Image classification data set "data" (xpertdreamer/deep-neural-networks on GitHub). Class labels (3): banknote, coin, smartphone.

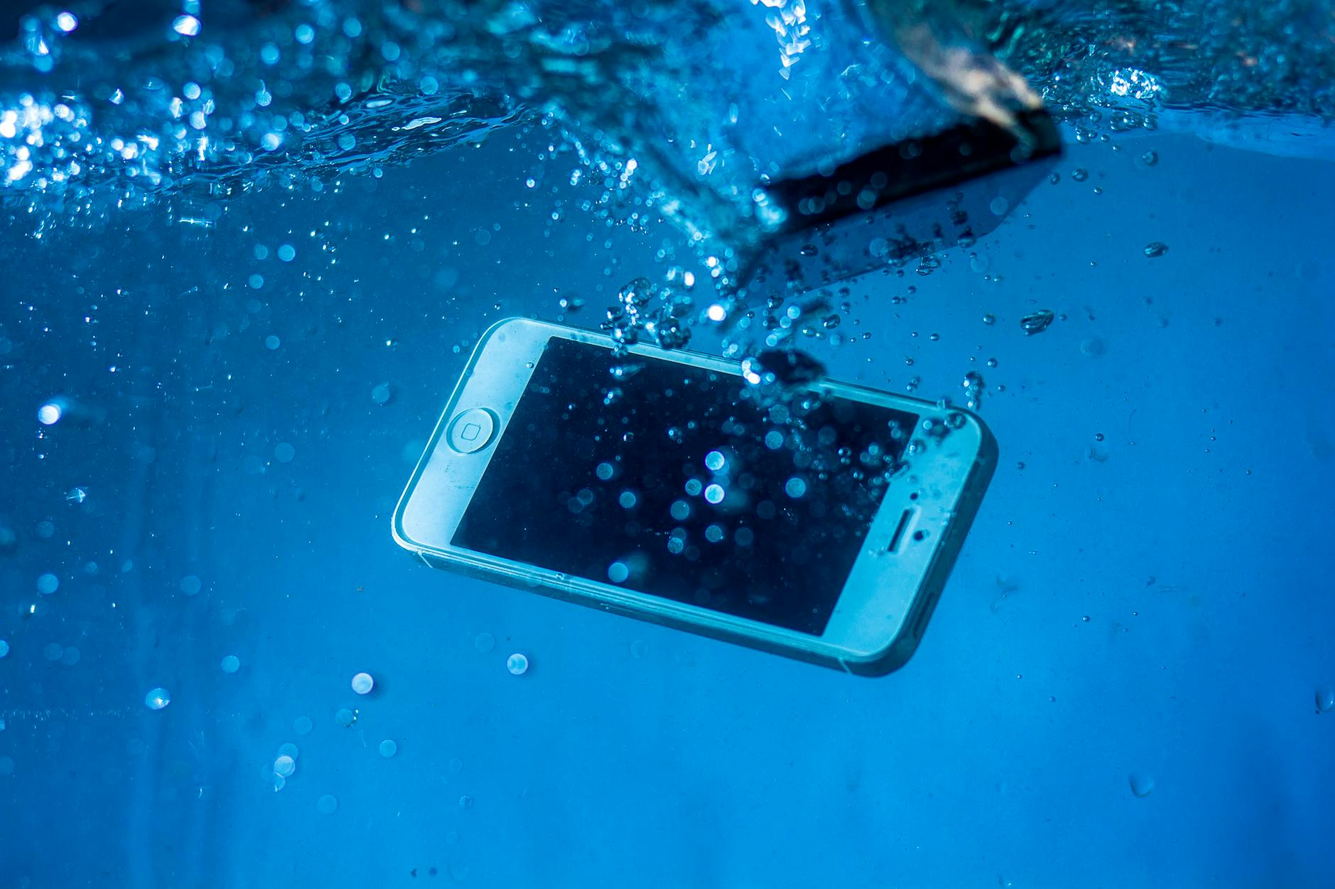
Label: smartphone

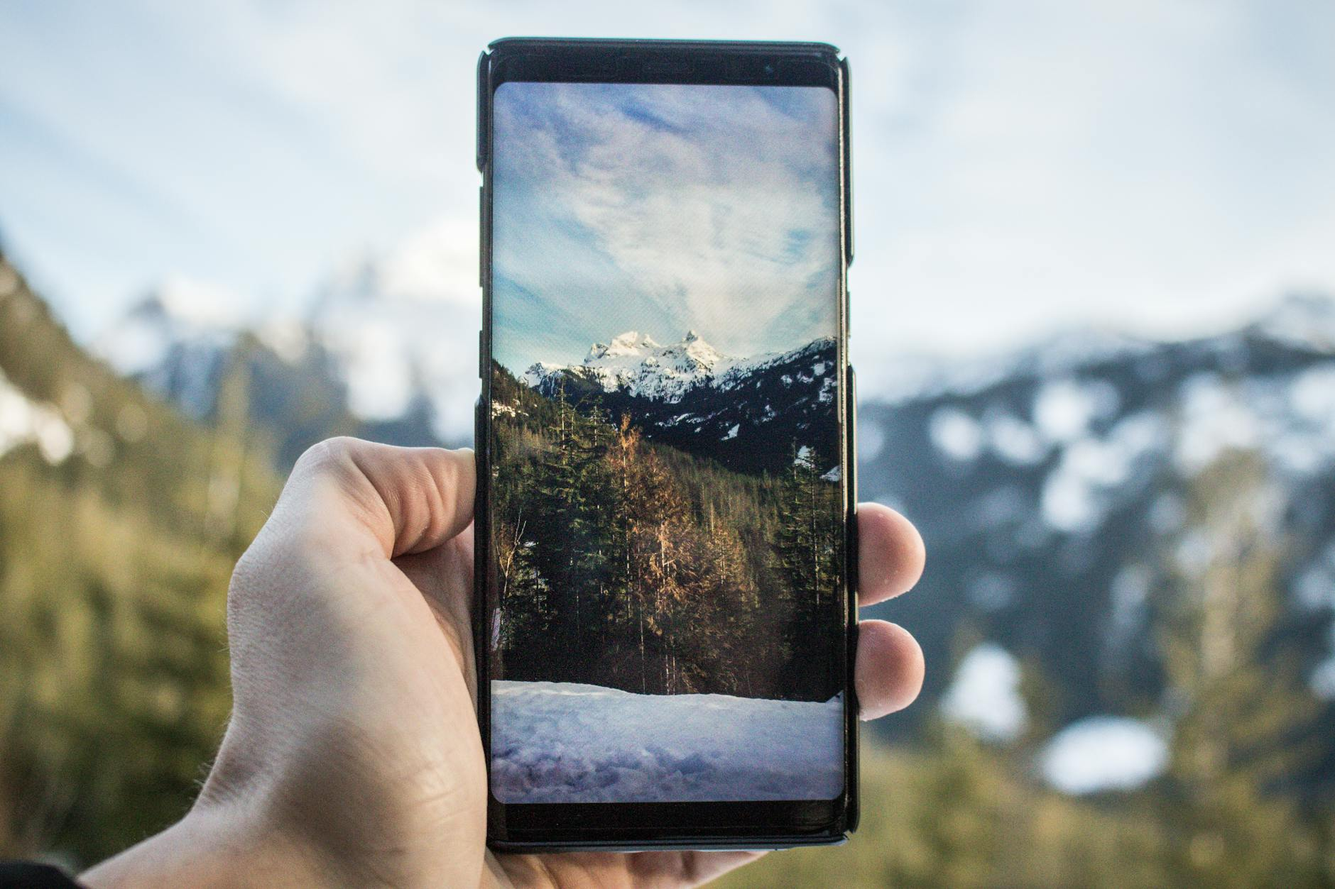
Label: smartphone

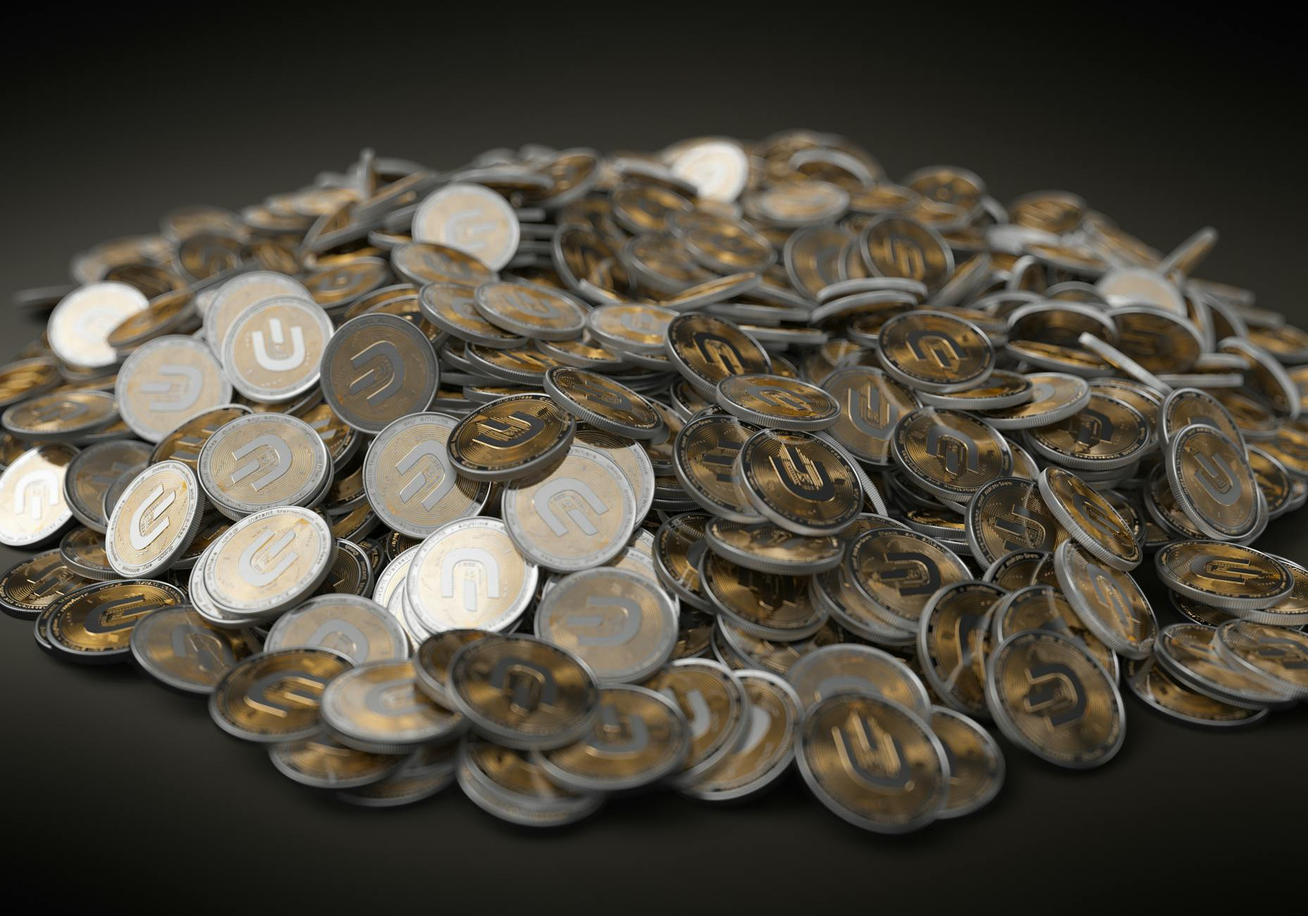
Label: coin

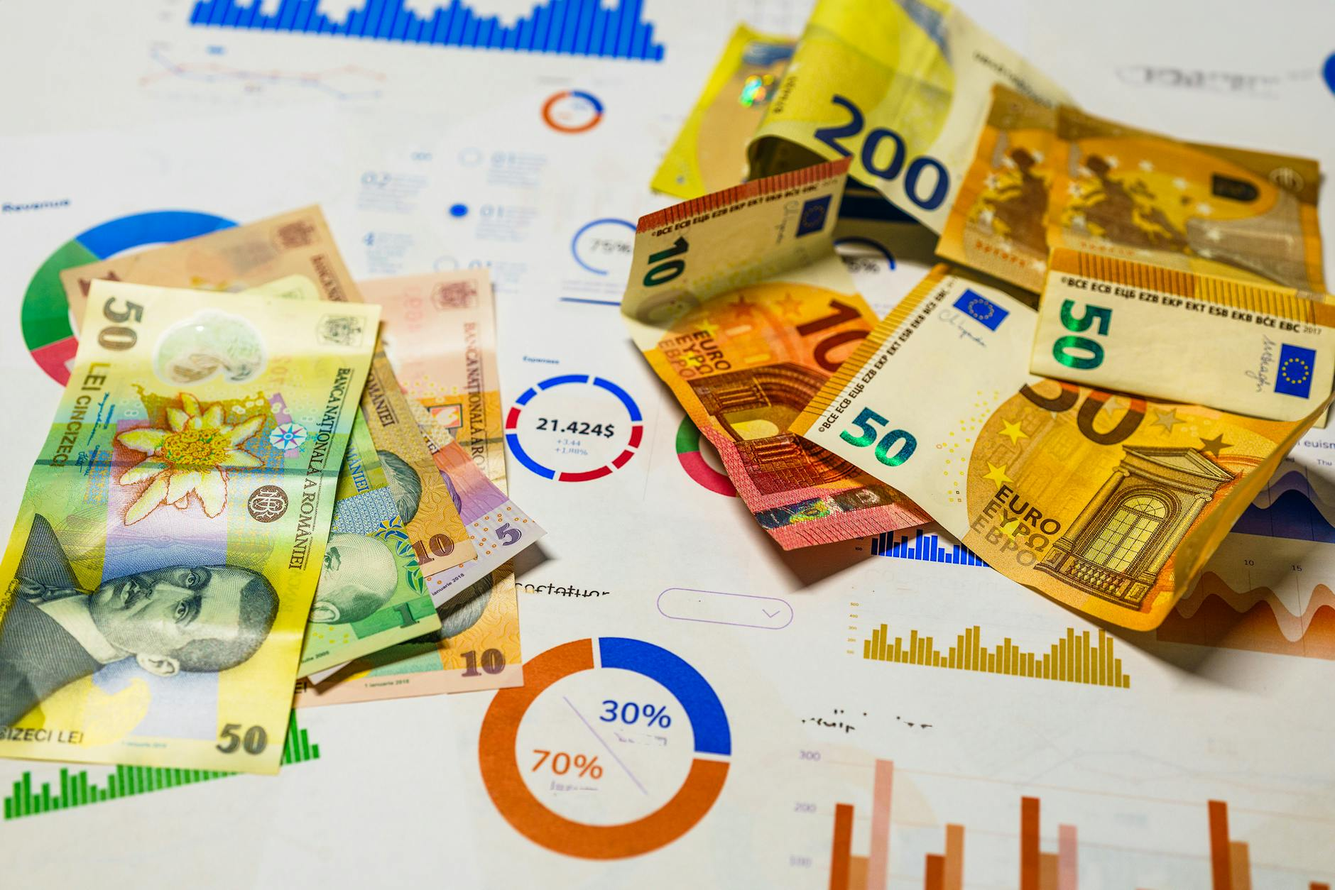
Label: banknote

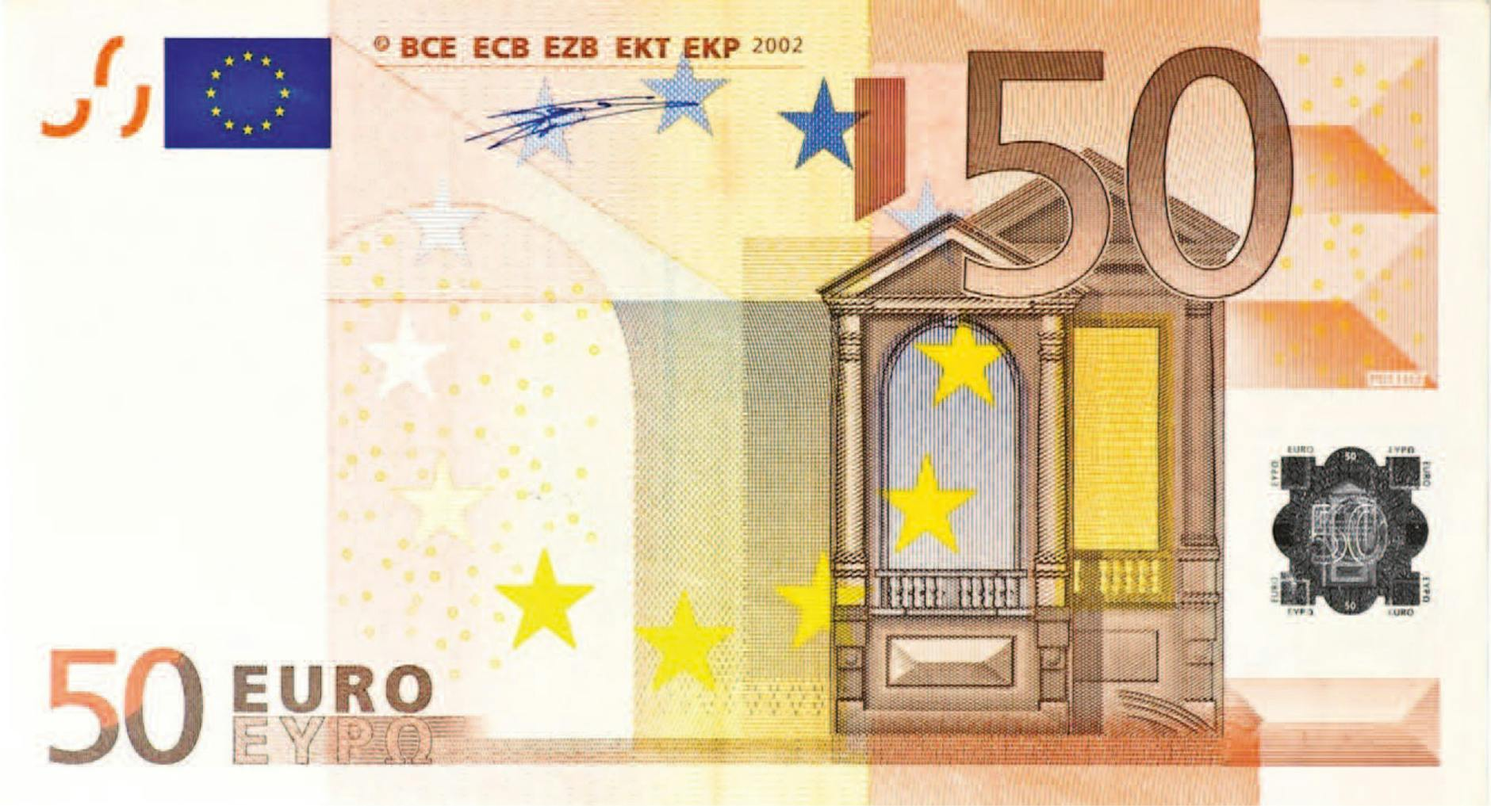
Label: banknote

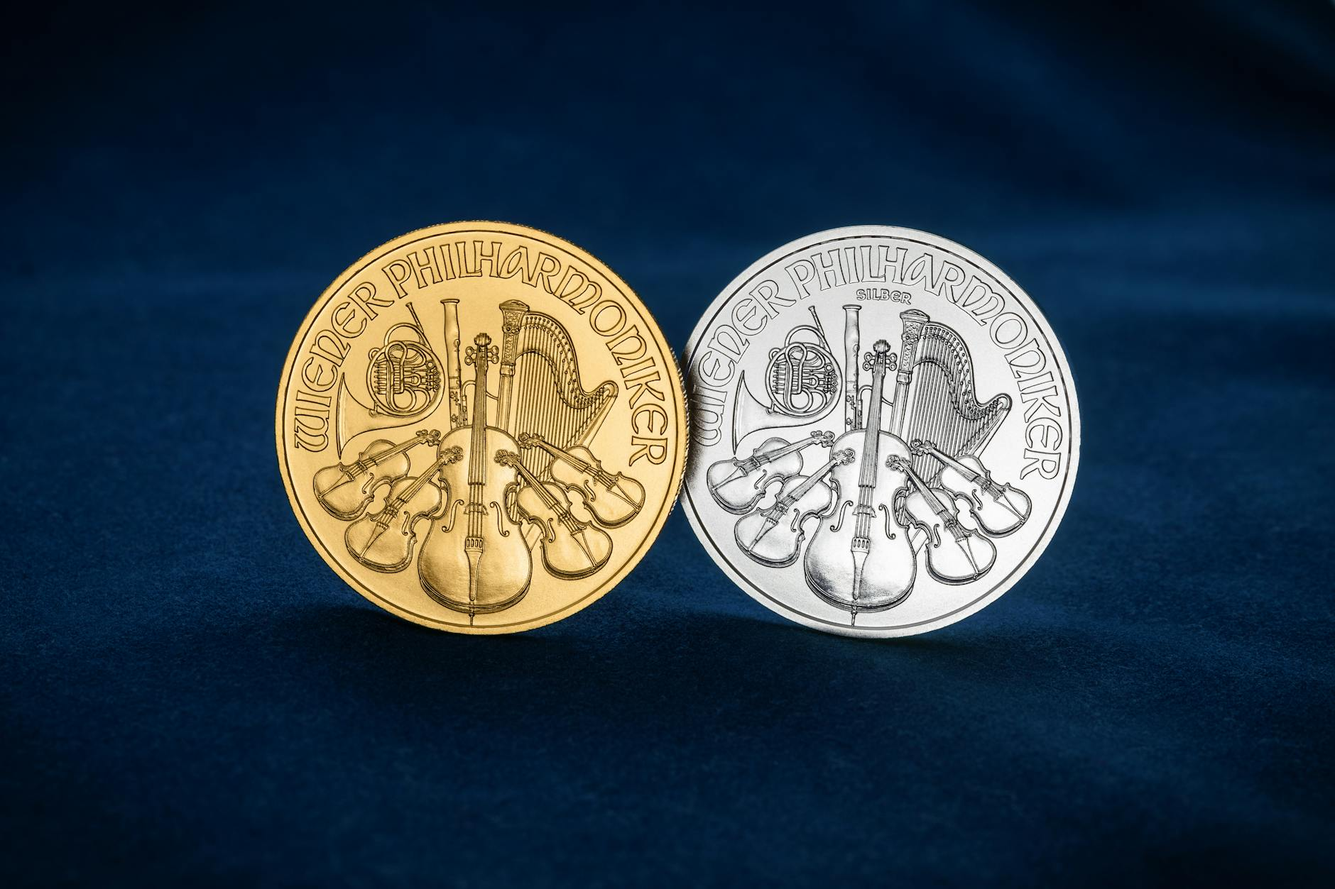
Label: coin
